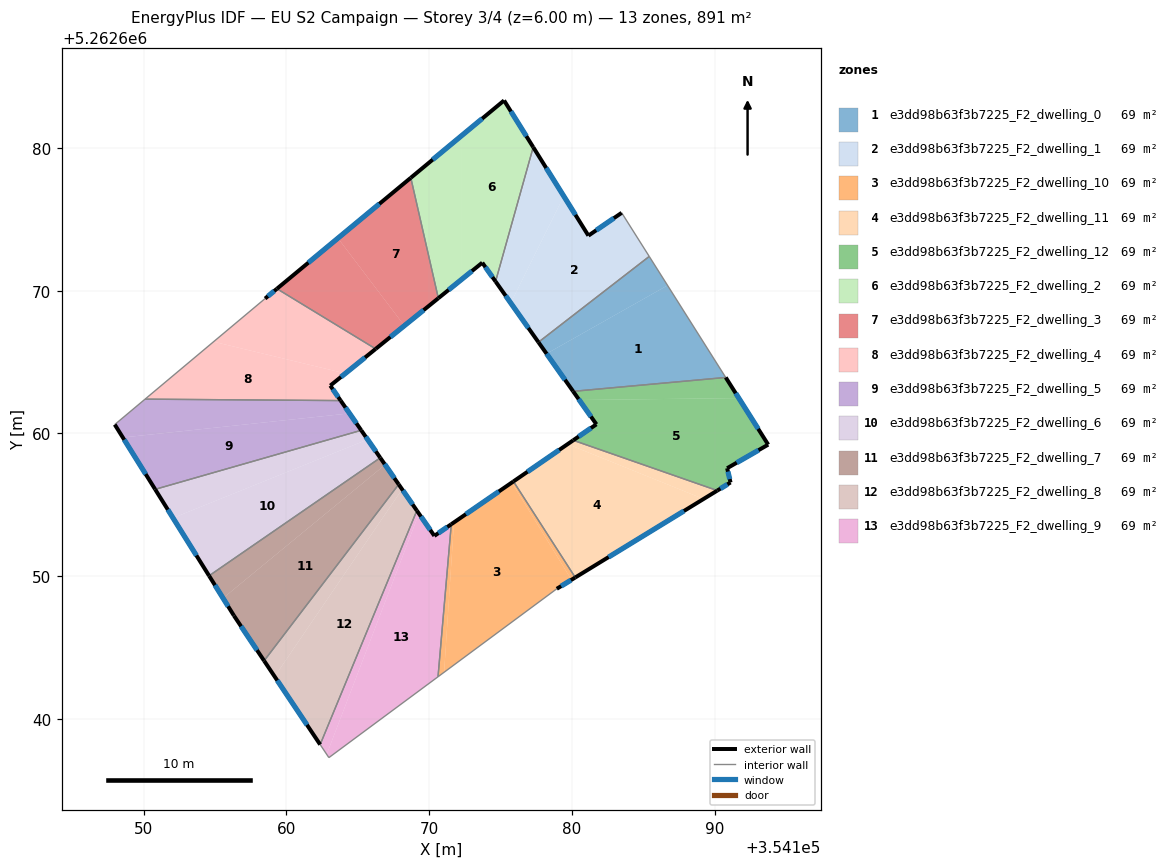
=== STOREY PLAN SPEC (per zone: floor XY polygon, exterior-wall plan segments, windows/doors) ===
zone 1: e3dd98b63f3b7225_F2_dwelling_0  (68.5 m²)
  floor: (354186.70, 5262670.37) (354190.77, 5262663.92) (354180.08, 5262662.95) (354178.22, 5262665.59)
  floor: (354185.41, 5262672.40) (354186.70, 5262670.37) (354178.22, 5262665.59) (354177.66, 5262666.39)
  exterior wall: (354177.66, 5262666.39) – (354180.08, 5262662.95)  [4.2 m]
    window: (354178.23, 5262665.58) – (354179.51, 5262663.76)  [3.6 m²]
  interior walls: 3
zone 2: e3dd98b63f3b7225_F2_dwelling_1  (68.5 m²)
  floor: (354183.48, 5262675.45) (354185.41, 5262672.40) (354177.66, 5262666.39) (354175.72, 5262669.13) (354179.43, 5262676.62) (354181.15, 5262673.85)
  floor: (354177.29, 5262680.05) (354179.43, 5262676.62) (354175.72, 5262669.13) (354174.65, 5262670.64)
  exterior wall: (354174.65, 5262670.64) – (354177.66, 5262666.39)  [5.2 m]
    window: (354175.36, 5262669.64) – (354176.95, 5262667.39)  [4.4 m²]
  exterior wall: (354181.15, 5262673.85) – (354177.29, 5262680.05)  [7.3 m]
    window: (354180.25, 5262675.31) – (354178.20, 5262678.59)  [6.2 m²]
  exterior wall: (354183.48, 5262675.45) – (354181.15, 5262673.85)  [2.8 m]
    window: (354182.94, 5262675.08) – (354181.70, 5262674.23)  [2.4 m²]
  interior walls: 3
zone 3: e3dd98b63f3b7225_F2_dwelling_10  (68.5 m²)
  floor: (354175.79, 5262656.56) (354179.97, 5262649.75) (354178.94, 5262649.12) (354171.05, 5262643.28) (354171.74, 5262653.77)
  floor: (354175.90, 5262656.64) (354180.23, 5262649.92) (354179.97, 5262649.75) (354175.79, 5262656.56)
  floor: (354171.74, 5262653.77) (354171.05, 5262643.28) (354170.62, 5262642.96) (354171.55, 5262653.64)
  exterior wall: (354175.90, 5262656.64) – (354171.55, 5262653.64)  [5.3 m]
    window: (354174.88, 5262655.94) – (354172.57, 5262654.35)  [4.5 m²]
  exterior wall: (354178.94, 5262649.12) – (354180.23, 5262649.92)  [1.5 m]
    window: (354179.24, 5262649.31) – (354179.93, 5262649.73)  [1.3 m²]
  interior walls: 3
zone 4: e3dd98b63f3b7225_F2_dwelling_11  (68.5 m²)
  floor: (354189.22, 5262655.41) (354180.23, 5262649.92) (354175.90, 5262656.64) (354179.70, 5262659.25)
  floor: (354190.18, 5262656.00) (354189.22, 5262655.41) (354179.70, 5262659.25) (354180.09, 5262659.52)
  exterior wall: (354180.09, 5262659.52) – (354175.90, 5262656.64)  [5.1 m]
    window: (354179.11, 5262658.85) – (354176.89, 5262657.32)  [4.3 m²]
  exterior wall: (354180.23, 5262649.92) – (354190.18, 5262656.00)  [11.7 m]
    window: (354182.57, 5262651.34) – (354187.84, 5262654.57)  [9.8 m²]
  interior walls: 2
zone 5: e3dd98b63f3b7225_F2_dwelling_12  (68.5 m²)
  floor: (354191.68, 5262662.48) (354193.74, 5262659.22) (354190.87, 5262657.57) (354191.11, 5262656.57) (354190.18, 5262656.00) (354180.09, 5262659.52) (354181.71, 5262660.64) (354180.51, 5262662.34)
  floor: (354190.77, 5262663.92) (354191.68, 5262662.48) (354180.51, 5262662.34) (354180.08, 5262662.95)
  exterior wall: (354181.71, 5262660.64) – (354180.09, 5262659.52)  [2.0 m]
    window: (354181.33, 5262660.38) – (354180.47, 5262659.79)  [1.7 m²]
  exterior wall: (354180.08, 5262662.95) – (354181.71, 5262660.64)  [2.8 m]
    window: (354180.47, 5262662.41) – (354181.33, 5262661.18)  [2.4 m²]
  exterior wall: (354193.74, 5262659.22) – (354190.77, 5262663.92)  [5.6 m]
    window: (354193.04, 5262660.32) – (354191.47, 5262662.82)  [4.7 m²]
  exterior wall: (354190.87, 5262657.57) – (354193.74, 5262659.22)  [3.3 m]
    window: (354191.54, 5262657.95) – (354193.07, 5262658.83)  [2.8 m²]
  exterior wall: (354191.11, 5262656.57) – (354190.87, 5262657.57)  [1.0 m]
    window: (354191.05, 5262656.80) – (354190.92, 5262657.33)  [0.9 m²]
  exterior wall: (354190.18, 5262656.00) – (354191.11, 5262656.57)  [1.1 m]
    window: (354190.40, 5262656.14) – (354190.89, 5262656.44)  [0.9 m²]
  interior walls: 2
zone 6: e3dd98b63f3b7225_F2_dwelling_2  (68.5 m²)
  floor: (354175.25, 5262683.32) (354177.29, 5262680.05) (354174.65, 5262670.64) (354173.72, 5262671.96) (354172.30, 5262670.81) (354172.30, 5262680.87)
  floor: (354172.30, 5262680.87) (354172.30, 5262670.81) (354170.64, 5262669.47) (354168.72, 5262677.91)
  exterior wall: (354173.72, 5262671.96) – (354174.65, 5262670.64)  [1.6 m]
    window: (354173.94, 5262671.65) – (354174.43, 5262670.95)  [1.4 m²]
  exterior wall: (354170.65, 5262669.47) – (354173.72, 5262671.96)  [4.0 m]
    window: (354171.37, 5262670.06) – (354173.00, 5262671.38)  [3.3 m²]
  exterior wall: (354175.25, 5262683.32) – (354168.72, 5262677.91)  [8.5 m]
    window: (354173.71, 5262682.05) – (354170.25, 5262679.18)  [7.2 m²]
  exterior wall: (354177.29, 5262680.05) – (354175.25, 5262683.32)  [3.9 m]
    window: (354176.81, 5262680.82) – (354175.73, 5262682.55)  [3.3 m²]
  interior walls: 2
zone 7: e3dd98b63f3b7225_F2_dwelling_3  (68.5 m²)
  floor: (354168.72, 5262677.91) (354170.64, 5262669.47) (354168.27, 5262667.55) (354163.61, 5262673.68)
  floor: (354163.61, 5262673.68) (354168.27, 5262667.55) (354166.26, 5262665.92) (354159.34, 5262670.14)
  exterior wall: (354166.26, 5262665.92) – (354170.65, 5262669.47)  [5.6 m]
    window: (354167.29, 5262666.76) – (354169.61, 5262668.64)  [4.8 m²]
  exterior wall: (354168.72, 5262677.91) – (354159.34, 5262670.14)  [12.2 m]
    window: (354166.51, 5262676.08) – (354161.54, 5262671.96)  [10.3 m²]
  interior walls: 2
zone 8: e3dd98b63f3b7225_F2_dwelling_4  (68.5 m²)
  floor: (354166.26, 5262665.92) (354164.13, 5262664.21) (354154.91, 5262666.42) (354158.51, 5262669.45) (354159.34, 5262670.14)
  floor: (354164.13, 5262664.21) (354163.08, 5262663.35) (354163.80, 5262662.30) (354150.11, 5262662.40) (354154.91, 5262666.42)
  exterior wall: (354163.08, 5262663.35) – (354166.26, 5262665.92)  [4.1 m]
    window: (354163.82, 5262663.96) – (354165.51, 5262665.32)  [3.4 m²]
  exterior wall: (354163.80, 5262662.30) – (354163.08, 5262663.35)  [1.3 m]
    window: (354163.63, 5262662.55) – (354163.25, 5262663.11)  [1.1 m²]
  exterior wall: (354159.34, 5262670.14) – (354158.51, 5262669.45)  [1.1 m]
    window: (354159.15, 5262669.97) – (354158.71, 5262669.61)  [0.9 m²]
  interior walls: 3
zone 9: e3dd98b63f3b7225_F2_dwelling_5  (68.5 m²)
  floor: (354163.80, 5262662.30) (354164.43, 5262661.41) (354148.55, 5262659.72) (354147.98, 5262660.62) (354150.11, 5262662.40)
  floor: (354164.43, 5262661.41) (354165.25, 5262660.22) (354150.81, 5262656.09) (354148.55, 5262659.72)
  exterior wall: (354165.25, 5262660.22) – (354163.80, 5262662.30)  [2.5 m]
    window: (354164.91, 5262660.71) – (354164.14, 5262661.81)  [2.1 m²]
  exterior wall: (354147.98, 5262660.62) – (354150.81, 5262656.09)  [5.3 m]
    window: (354148.65, 5262659.56) – (354150.15, 5262657.15)  [4.5 m²]
  interior walls: 3
zone 10: e3dd98b63f3b7225_F2_dwelling_6  (68.5 m²)
  floor: (354165.25, 5262660.22) (354165.69, 5262659.58) (354152.06, 5262654.08) (354150.81, 5262656.09)
  floor: (354165.69, 5262659.58) (354166.58, 5262658.30) (354154.59, 5262650.03) (354152.06, 5262654.08)
  exterior wall: (354166.58, 5262658.30) – (354165.25, 5262660.22)  [2.3 m]
    window: (354166.27, 5262658.75) – (354165.56, 5262659.77)  [2.0 m²]
  exterior wall: (354150.81, 5262656.09) – (354154.59, 5262650.03)  [7.1 m]
    window: (354151.70, 5262654.67) – (354153.70, 5262651.46)  [6.0 m²]
  interior walls: 2
zone 11: e3dd98b63f3b7225_F2_dwelling_7  (68.5 m²)
  floor: (354166.92, 5262657.81) (354167.87, 5262656.43) (354158.44, 5262644.08) (354156.33, 5262647.24) (354155.57, 5262648.47)
  floor: (354166.58, 5262658.30) (354166.92, 5262657.81) (354155.57, 5262648.47) (354154.59, 5262650.03)
  exterior wall: (354167.87, 5262656.43) – (354166.58, 5262658.30)  [2.3 m]
    window: (354167.57, 5262656.87) – (354166.88, 5262657.86)  [1.9 m²]
  exterior wall: (354156.33, 5262647.24) – (354158.44, 5262644.08)  [3.8 m]
    window: (354156.83, 5262646.50) – (354157.95, 5262644.82)  [3.2 m²]
  exterior wall: (354154.59, 5262650.03) – (354156.33, 5262647.24)  [3.3 m]
    window: (354155.00, 5262649.38) – (354155.92, 5262647.90)  [2.8 m²]
  interior walls: 2
zone 12: e3dd98b63f3b7225_F2_dwelling_8  (68.5 m²)
  floor: (354167.87, 5262656.43) (354168.11, 5262656.09) (354159.18, 5262642.98) (354158.44, 5262644.08)
  floor: (354168.11, 5262656.09) (354169.14, 5262654.60) (354162.37, 5262638.21) (354159.18, 5262642.98)
  exterior wall: (354169.14, 5262654.60) – (354167.87, 5262656.43)  [2.2 m]
    window: (354168.84, 5262655.03) – (354168.17, 5262656.00)  [1.9 m²]
  exterior wall: (354158.44, 5262644.08) – (354162.37, 5262638.21)  [7.1 m]
    window: (354159.36, 5262642.70) – (354161.45, 5262639.59)  [6.0 m²]
  interior walls: 2
zone 13: e3dd98b63f3b7225_F2_dwelling_9  (68.5 m²)
  floor: (354169.14, 5262654.60) (354169.29, 5262654.39) (354162.83, 5262637.53) (354162.37, 5262638.21)
  floor: (354171.55, 5262653.64) (354170.62, 5262642.96) (354162.98, 5262637.30) (354162.83, 5262637.53) (354169.29, 5262654.39) (354170.37, 5262652.83)
  exterior wall: (354170.37, 5262652.83) – (354169.14, 5262654.60)  [2.2 m]
    window: (354170.08, 5262653.24) – (354169.43, 5262654.18)  [1.8 m²]
  exterior wall: (354171.55, 5262653.64) – (354170.37, 5262652.83)  [1.4 m]
    window: (354171.27, 5262653.45) – (354170.64, 5262653.02)  [1.2 m²]
  interior walls: 4

=== DERIVED (storey summary) ===
Building: EU S2 Campaign
Storey: 3 of 4  (floor level z = 6.00 m)
Storey gross floor area: 891.0 m²
Zones on this storey: 13
  - e3dd98b63f3b7225_F2_dwelling_0: floor 68.5 m²; exterior wall 4.2 m (12.6 m²); 1 window(s) 3.6 m²; WWR 28.1%
  - e3dd98b63f3b7225_F2_dwelling_1: floor 68.5 m²; exterior wall 15.3 m (46.0 m²); 3 window(s) 12.9 m²; WWR 28.1%
  - e3dd98b63f3b7225_F2_dwelling_10: floor 68.5 m²; exterior wall 6.8 m (20.4 m²); 2 window(s) 5.7 m²; WWR 28.1%
  - e3dd98b63f3b7225_F2_dwelling_11: floor 68.5 m²; exterior wall 16.7 m (50.2 m²); 2 window(s) 14.1 m²; WWR 28.1%
  - e3dd98b63f3b7225_F2_dwelling_12: floor 68.5 m²; exterior wall 15.8 m (47.4 m²); 6 window(s) 13.3 m²; WWR 28.1%
  - e3dd98b63f3b7225_F2_dwelling_2: floor 68.5 m²; exterior wall 17.9 m (53.7 m²); 4 window(s) 15.1 m²; WWR 28.1%
  - e3dd98b63f3b7225_F2_dwelling_3: floor 68.5 m²; exterior wall 17.8 m (53.5 m²); 2 window(s) 15.0 m²; WWR 28.1%
  - e3dd98b63f3b7225_F2_dwelling_4: floor 68.5 m²; exterior wall 6.4 m (19.3 m²); 3 window(s) 5.4 m²; WWR 28.1%
  - e3dd98b63f3b7225_F2_dwelling_5: floor 68.5 m²; exterior wall 7.9 m (23.6 m²); 2 window(s) 6.6 m²; WWR 28.1%
  - e3dd98b63f3b7225_F2_dwelling_6: floor 68.5 m²; exterior wall 9.5 m (28.4 m²); 2 window(s) 8.0 m²; WWR 28.1%
  - e3dd98b63f3b7225_F2_dwelling_7: floor 68.5 m²; exterior wall 9.4 m (28.1 m²); 3 window(s) 7.9 m²; WWR 28.1%
  - e3dd98b63f3b7225_F2_dwelling_8: floor 68.5 m²; exterior wall 9.3 m (27.9 m²); 2 window(s) 7.8 m²; WWR 28.1%
  - e3dd98b63f3b7225_F2_dwelling_9: floor 68.5 m²; exterior wall 3.6 m (10.8 m²); 2 window(s) 3.0 m²; WWR 28.1%
Zone adjacency (shared interzone walls):
  - e3dd98b63f3b7225_F2_dwelling_0 ↔ e3dd98b63f3b7225_F2_dwelling_1
  - e3dd98b63f3b7225_F2_dwelling_0 ↔ e3dd98b63f3b7225_F2_dwelling_12
  - e3dd98b63f3b7225_F2_dwelling_1 ↔ e3dd98b63f3b7225_F2_dwelling_2
  - e3dd98b63f3b7225_F2_dwelling_10 ↔ e3dd98b63f3b7225_F2_dwelling_11
  - e3dd98b63f3b7225_F2_dwelling_10 ↔ e3dd98b63f3b7225_F2_dwelling_9
  - e3dd98b63f3b7225_F2_dwelling_11 ↔ e3dd98b63f3b7225_F2_dwelling_12
  - e3dd98b63f3b7225_F2_dwelling_2 ↔ e3dd98b63f3b7225_F2_dwelling_3
  - e3dd98b63f3b7225_F2_dwelling_3 ↔ e3dd98b63f3b7225_F2_dwelling_4
  - e3dd98b63f3b7225_F2_dwelling_4 ↔ e3dd98b63f3b7225_F2_dwelling_5
  - e3dd98b63f3b7225_F2_dwelling_5 ↔ e3dd98b63f3b7225_F2_dwelling_6
  - e3dd98b63f3b7225_F2_dwelling_6 ↔ e3dd98b63f3b7225_F2_dwelling_7
  - e3dd98b63f3b7225_F2_dwelling_7 ↔ e3dd98b63f3b7225_F2_dwelling_8
  - e3dd98b63f3b7225_F2_dwelling_8 ↔ e3dd98b63f3b7225_F2_dwelling_9